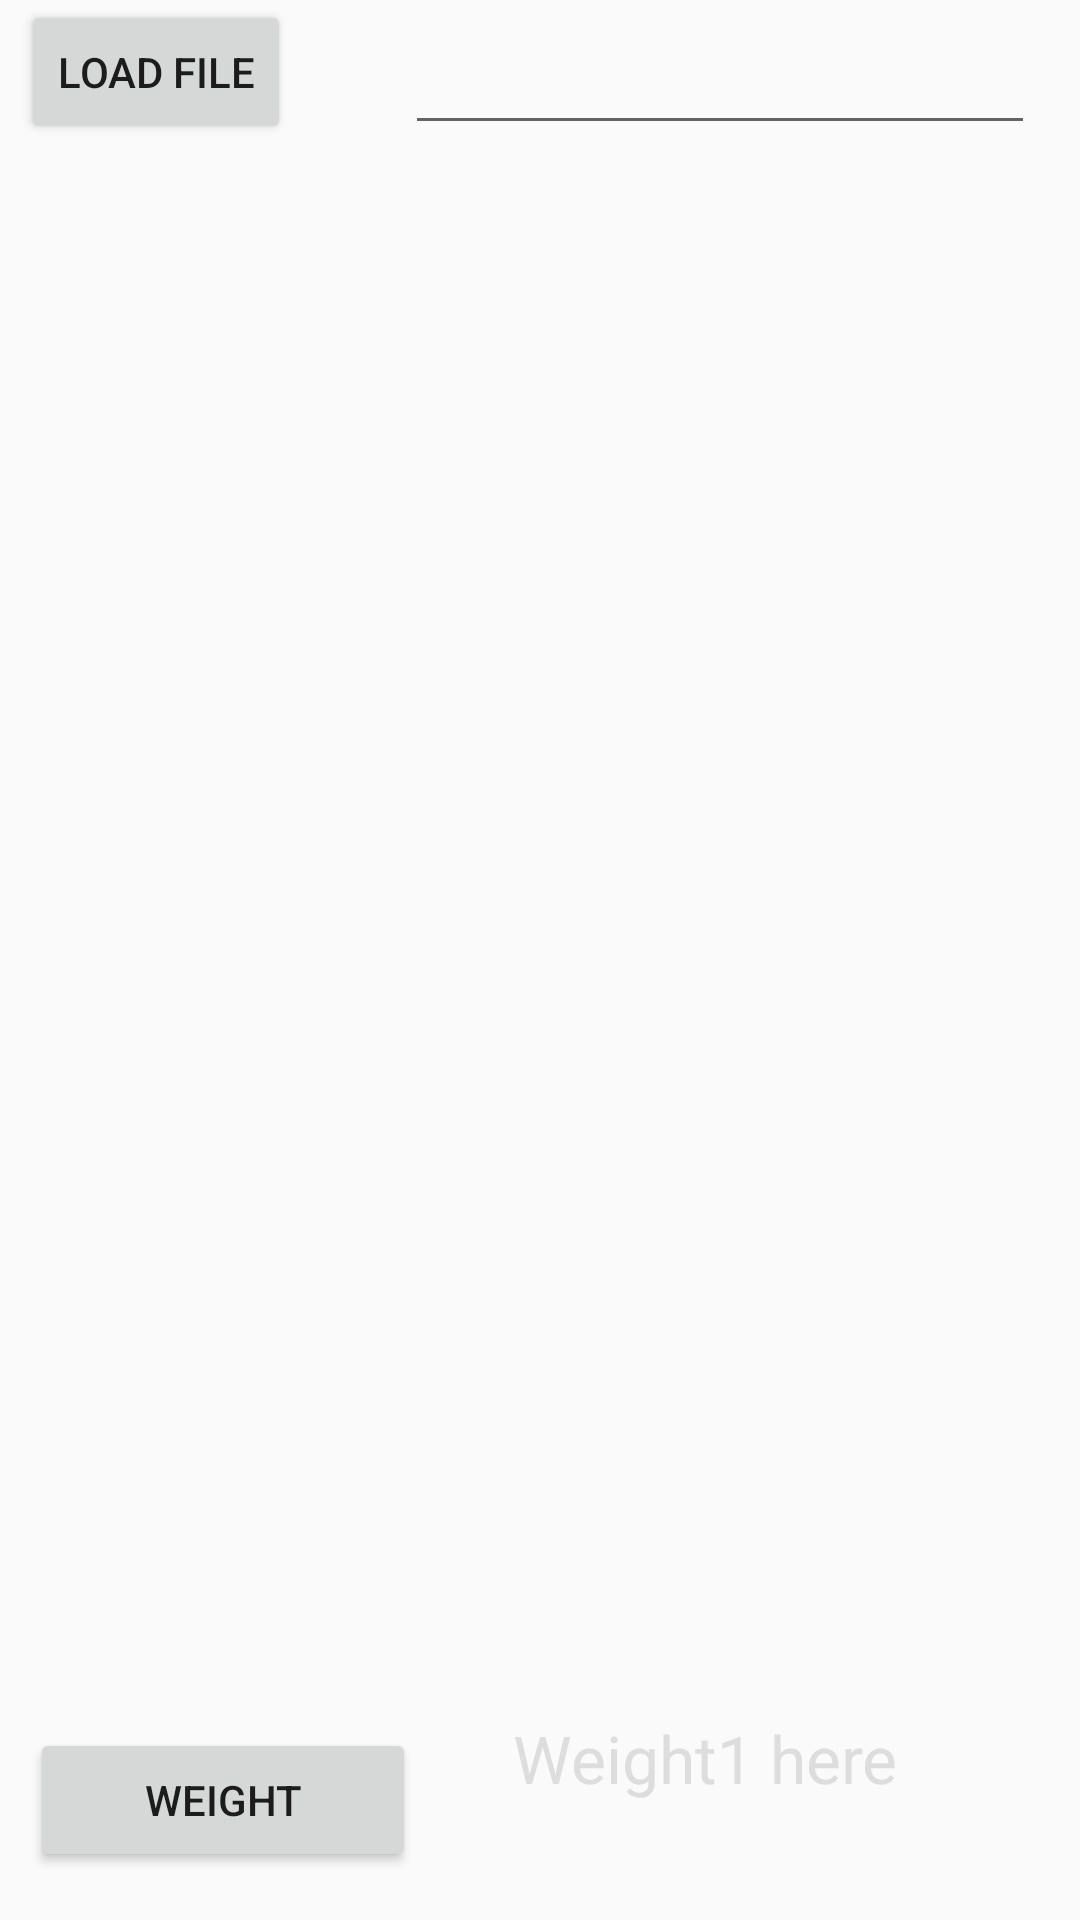

The Android layout XML behind this screen, and the referenced resources:
<!-- AndroidManifest.xml: application theme AppTheme -->
<!-- res/layout/activity_main.xml -->
<?xml version="1.0" encoding="utf-8"?>
<RelativeLayout
    xmlns:android="http://schemas.android.com/apk/res/android"
    xmlns:app="http://schemas.android.com/apk/res-auto"
    xmlns:tools="http://schemas.android.com/tools"
    android:id="@+id/container_view"
    android:layout_width="match_parent"
    android:layout_height="match_parent"
    android:background="@color/colorWindowBackground"
    tools:context="com.modelviewer.MainActivity">

    <Button
        android:id="@+id/load"
        android:layout_width="wrap_content"
        android:layout_height="wrap_content"
        android:layout_alignParentLeft="true"
        android:layout_marginLeft="7dp"
        android:text="Load File" />

    <EditText
        android:id="@+id/search"
        android:layout_width="wrap_content"
        android:layout_height="wrap_content"
        android:layout_alignParentTop="true"
        android:layout_marginLeft="38dp"
        android:layout_marginTop="7dp"
        android:layout_marginRight="-4dp"
        android:layout_toRightOf="@+id/load"
        android:ems="10" />

    <TextView
        android:id="@+id/WeightTxtView"
        android:layout_width="264dp"
        android:layout_height="wrap_content"

        android:layout_alignLeft="@+id/search"
        android:layout_alignTop="@+id/compute"
        android:layout_alignBottom="@+id/compute"
        android:layout_alignParentRight="true"
        android:layout_marginLeft="36dp"

        android:layout_marginTop="-5dp"
        android:layout_marginRight="22dp"
        android:layout_marginBottom="5dp"
        android:text="Weight1 here"
        android:textColor="#ddd"
        android:textSize="22sp" />

    <Button
        android:id="@+id/compute"
        android:layout_width="119dp"
        android:layout_height="wrap_content"

        android:layout_alignParentLeft="true"
        android:layout_alignParentBottom="true"

        android:layout_marginLeft="10dp"

        android:layout_marginRight="-4dp"
        android:layout_marginBottom="16dp"

        android:layout_toLeftOf="@+id/WeightTxtView"
        android:text="Weight" />

</RelativeLayout>
<!-- resources referenced by this layout -->
<resources>
  <style name="AppTheme" parent="AppBaseTheme"> </style>
</resources>
